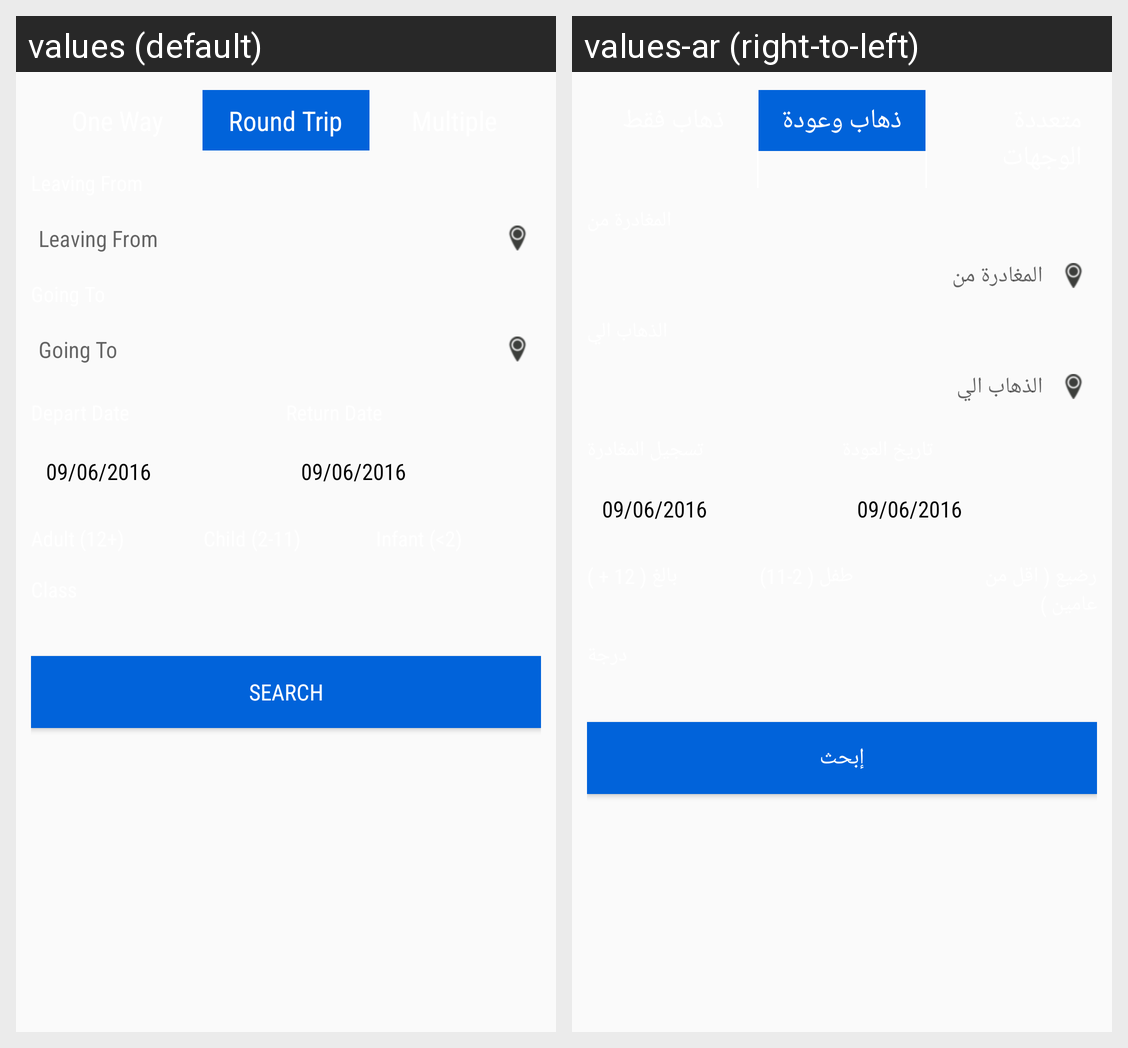

Strings drawn on this Android screen and how each of the app's shown locales translates them:
Android screen res/layout/fragment_flight.xml rendered under 2 locales, left to right: values (default), values-ar (right-to-left). Device: Nexus 5 (rendered at 1080×1920; each locale shown at half size, 540×960, under a caption strip naming it); theme AppTheme.
Strings drawn on this screen, with the default value and each locale's value (text and hints the layout hard-codes, and strings that could not be matched under every locale, appear in the picture but are not listed):

round
  values: Round Trip
  values-ar: ذهاب وعودة

leaving
  values: Leaving From
  values-ar: المغادرة من

going
  values: Going To
  values-ar: الذهاب الي

search
  values: SEARCH
  values-ar: إبحث
